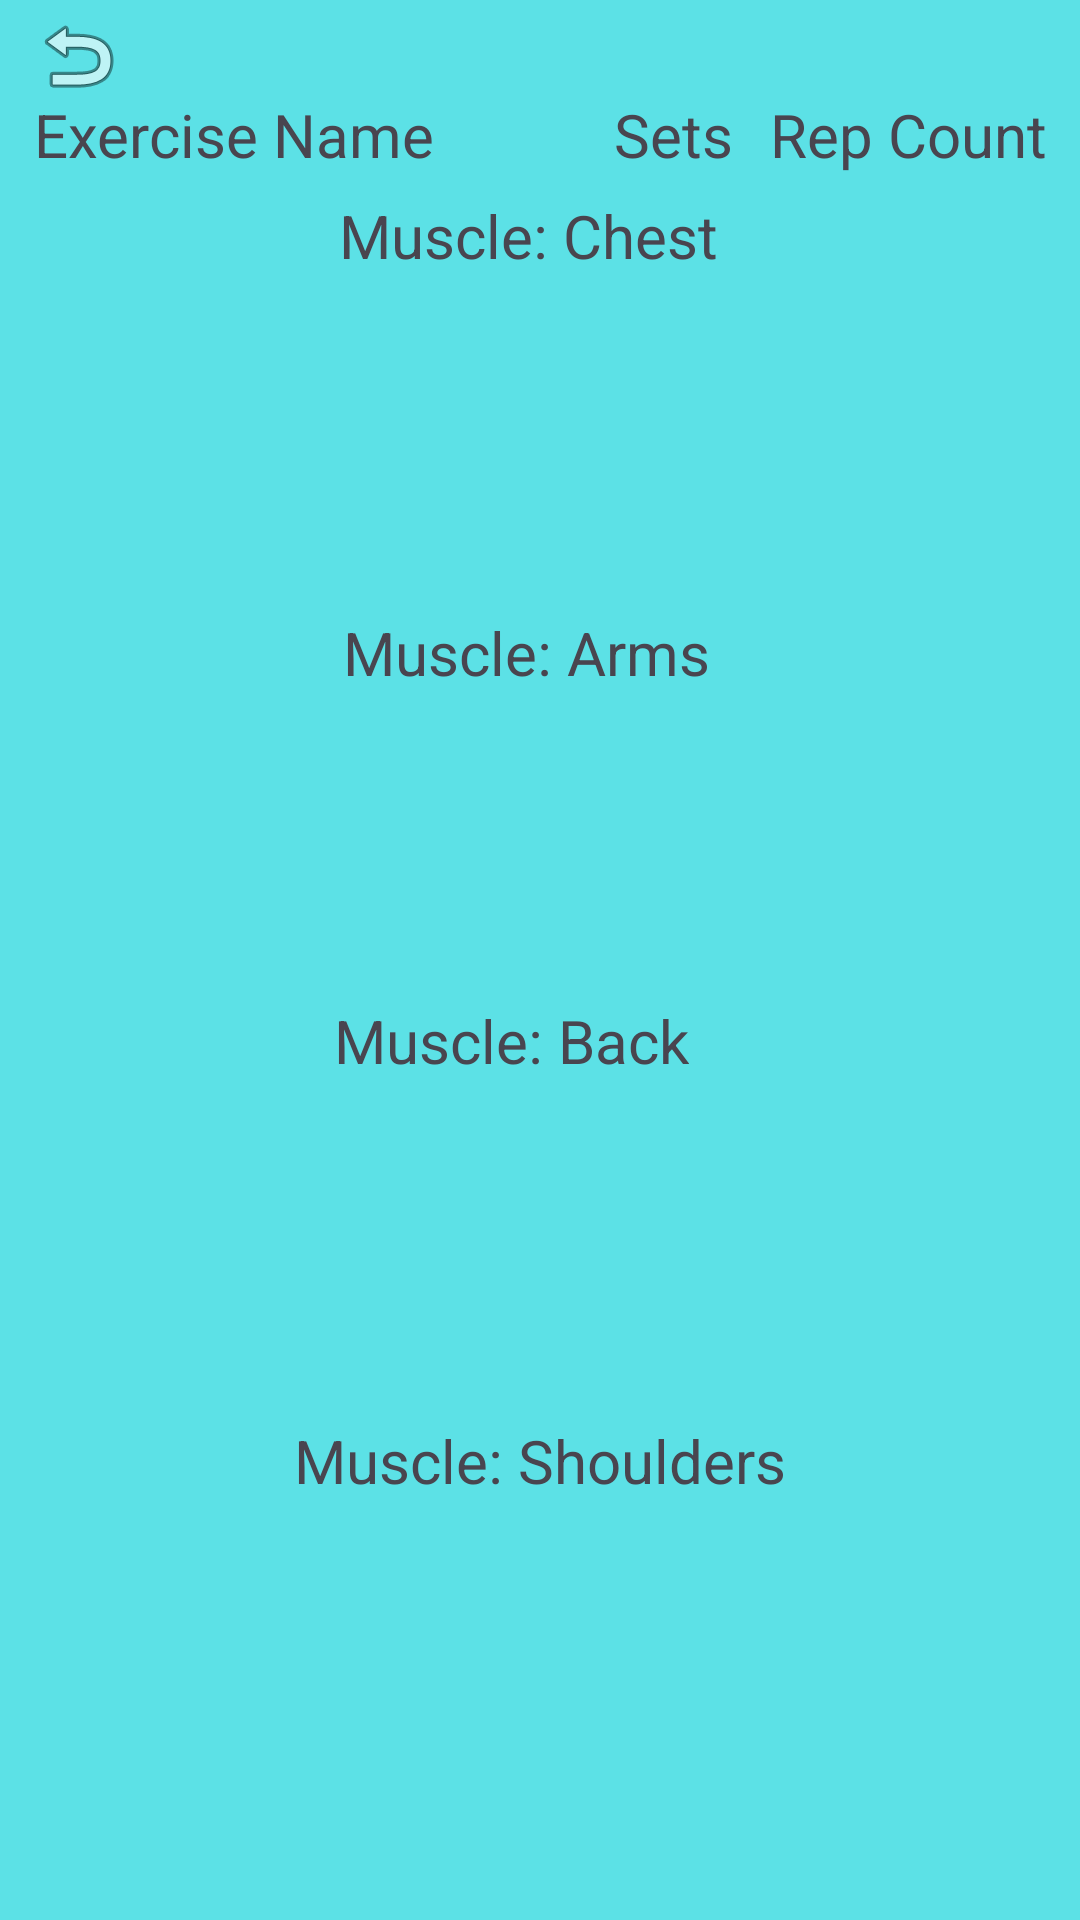

Write the Android layout XML for this screen, with the resource values it uses.
<!-- AndroidManifest.xml: application theme Theme.MSDGymApplication -->
<!-- res/layout/activity_upper_body.xml -->
<?xml version="1.0" encoding="utf-8"?>
<androidx.constraintlayout.widget.ConstraintLayout xmlns:android="http://schemas.android.com/apk/res/android"
    xmlns:app="http://schemas.android.com/apk/res-auto"
    xmlns:tools="http://schemas.android.com/tools"
    android:layout_width="match_parent"
    android:layout_height="match_parent"
    android:background="#5ce1e6"
    tools:context=".UpperBody">

    <ImageButton
        android:id="@+id/back7"
        android:layout_width="45dp"
        android:layout_height="37dp"
        android:background="#00000000"
        app:layout_constraintBottom_toBottomOf="parent"
        app:layout_constraintEnd_toEndOf="parent"
        app:layout_constraintHorizontal_bias="0.011"
        app:layout_constraintStart_toStartOf="parent"
        app:layout_constraintTop_toTopOf="parent"
        app:layout_constraintVertical_bias="0.0"
        app:srcCompat="@android:drawable/ic_menu_revert" />

    <TextView
        android:id="@+id/textView26"
        android:layout_width="wrap_content"
        android:layout_height="wrap_content"
        android:text="Muscle: Shoulders"
        android:textSize="20sp"
        app:layout_constraintBottom_toBottomOf="parent"
        app:layout_constraintEnd_toEndOf="parent"
        app:layout_constraintStart_toStartOf="parent"
        app:layout_constraintTop_toTopOf="parent"
        app:layout_constraintVertical_bias="0.772" />

    <ListView
        android:id="@+id/listview14"
        android:layout_width="384dp"
        android:layout_height="84dp"
        app:layout_constraintBottom_toBottomOf="parent"
        app:layout_constraintEnd_toEndOf="parent"
        app:layout_constraintStart_toStartOf="parent"
        app:layout_constraintTop_toTopOf="parent"
        app:layout_constraintVertical_bias="0.901" />

    <ListView
        android:id="@+id/listview13"
        android:layout_width="384dp"
        android:layout_height="84dp"
        app:layout_constraintBottom_toBottomOf="parent"
        app:layout_constraintEnd_toEndOf="parent"
        app:layout_constraintHorizontal_bias="0.481"
        app:layout_constraintStart_toStartOf="parent"
        app:layout_constraintTop_toTopOf="parent"
        app:layout_constraintVertical_bias="0.666" />

    <TextView
        android:id="@+id/textView22"
        android:layout_width="wrap_content"
        android:layout_height="wrap_content"
        android:text="Muscle: Arms "
        android:textSize="20sp"
        app:layout_constraintBottom_toBottomOf="parent"
        app:layout_constraintEnd_toEndOf="parent"
        app:layout_constraintHorizontal_bias="0.491"
        app:layout_constraintStart_toStartOf="parent"
        app:layout_constraintTop_toTopOf="parent"
        app:layout_constraintVertical_bias="0.333" />

    <ListView
        android:id="@+id/listView12"
        android:layout_width="384dp"
        android:layout_height="84dp"
        app:layout_constraintBottom_toBottomOf="parent"
        app:layout_constraintEnd_toEndOf="parent"
        app:layout_constraintHorizontal_bias="0.407"
        app:layout_constraintStart_toStartOf="parent"
        app:layout_constraintTop_toTopOf="parent"
        app:layout_constraintVertical_bias="0.421" />

    <ListView
        android:id="@+id/listview11"
        android:layout_width="384dp"
        android:layout_height="84dp"
        android:textSize="50dp"
        app:layout_constraintBottom_toBottomOf="parent"
        app:layout_constraintEnd_toEndOf="parent"
        app:layout_constraintHorizontal_bias="0.407"
        app:layout_constraintStart_toStartOf="parent"
        app:layout_constraintTop_toTopOf="parent"
        app:layout_constraintVertical_bias="0.182" />

    <TextView
        android:id="@+id/textView20"
        android:layout_width="138dp"
        android:layout_height="28dp"
        android:text="Muscle: Chest"
        android:textSize="20sp"
        app:layout_constraintBottom_toBottomOf="parent"
        app:layout_constraintEnd_toEndOf="parent"
        app:layout_constraintHorizontal_bias="0.509"
        app:layout_constraintStart_toStartOf="parent"
        app:layout_constraintTop_toTopOf="parent"
        app:layout_constraintVertical_bias="0.106" />

    <TextView
        android:id="@+id/textView18"
        android:layout_width="wrap_content"
        android:layout_height="wrap_content"
        android:text="Rep Count"
        android:textSize="20sp"
        app:layout_constraintBottom_toBottomOf="parent"
        app:layout_constraintEnd_toEndOf="parent"
        app:layout_constraintHorizontal_bias="0.959"
        app:layout_constraintStart_toStartOf="parent"
        app:layout_constraintTop_toTopOf="parent"
        app:layout_constraintVertical_bias="0.051" />

    <TextView
        android:id="@+id/textView16"
        android:layout_width="wrap_content"
        android:layout_height="wrap_content"
        android:text="Exercise Name"
        android:textSize="20sp"
        app:layout_constraintBottom_toBottomOf="parent"
        app:layout_constraintEnd_toEndOf="parent"
        app:layout_constraintHorizontal_bias="0.05"
        app:layout_constraintStart_toStartOf="parent"
        app:layout_constraintTop_toTopOf="parent"
        app:layout_constraintVertical_bias="0.051" />

    <TextView
        android:id="@+id/textView10"
        android:layout_width="wrap_content"
        android:layout_height="wrap_content"
        android:text="Sets"
        android:textSize="20sp"
        app:layout_constraintBottom_toBottomOf="parent"
        app:layout_constraintEnd_toEndOf="parent"
        app:layout_constraintHorizontal_bias="0.639"
        app:layout_constraintStart_toStartOf="parent"
        app:layout_constraintTop_toTopOf="parent"
        app:layout_constraintVertical_bias="0.051" />

    <TextView
        android:id="@+id/textView25"
        android:layout_width="wrap_content"
        android:layout_height="wrap_content"
        android:text="Muscle: Back"
        android:textSize="20sp"
        app:layout_constraintBottom_toBottomOf="parent"
        app:layout_constraintEnd_toEndOf="parent"
        app:layout_constraintHorizontal_bias="0.46"
        app:layout_constraintStart_toStartOf="parent"
        app:layout_constraintTop_toTopOf="parent"
        app:layout_constraintVertical_bias="0.544" />
</androidx.constraintlayout.widget.ConstraintLayout>
<!-- resources referenced by this layout -->
<resources>
  <style name="Theme.MSDGymApplication" parent="Base.Theme.MSDGymApplication" />
  <style name="Base.Theme.MSDGymApplication" parent="Theme.Material3.DayNight.NoActionBar">
          
          
      </style>
</resources>
